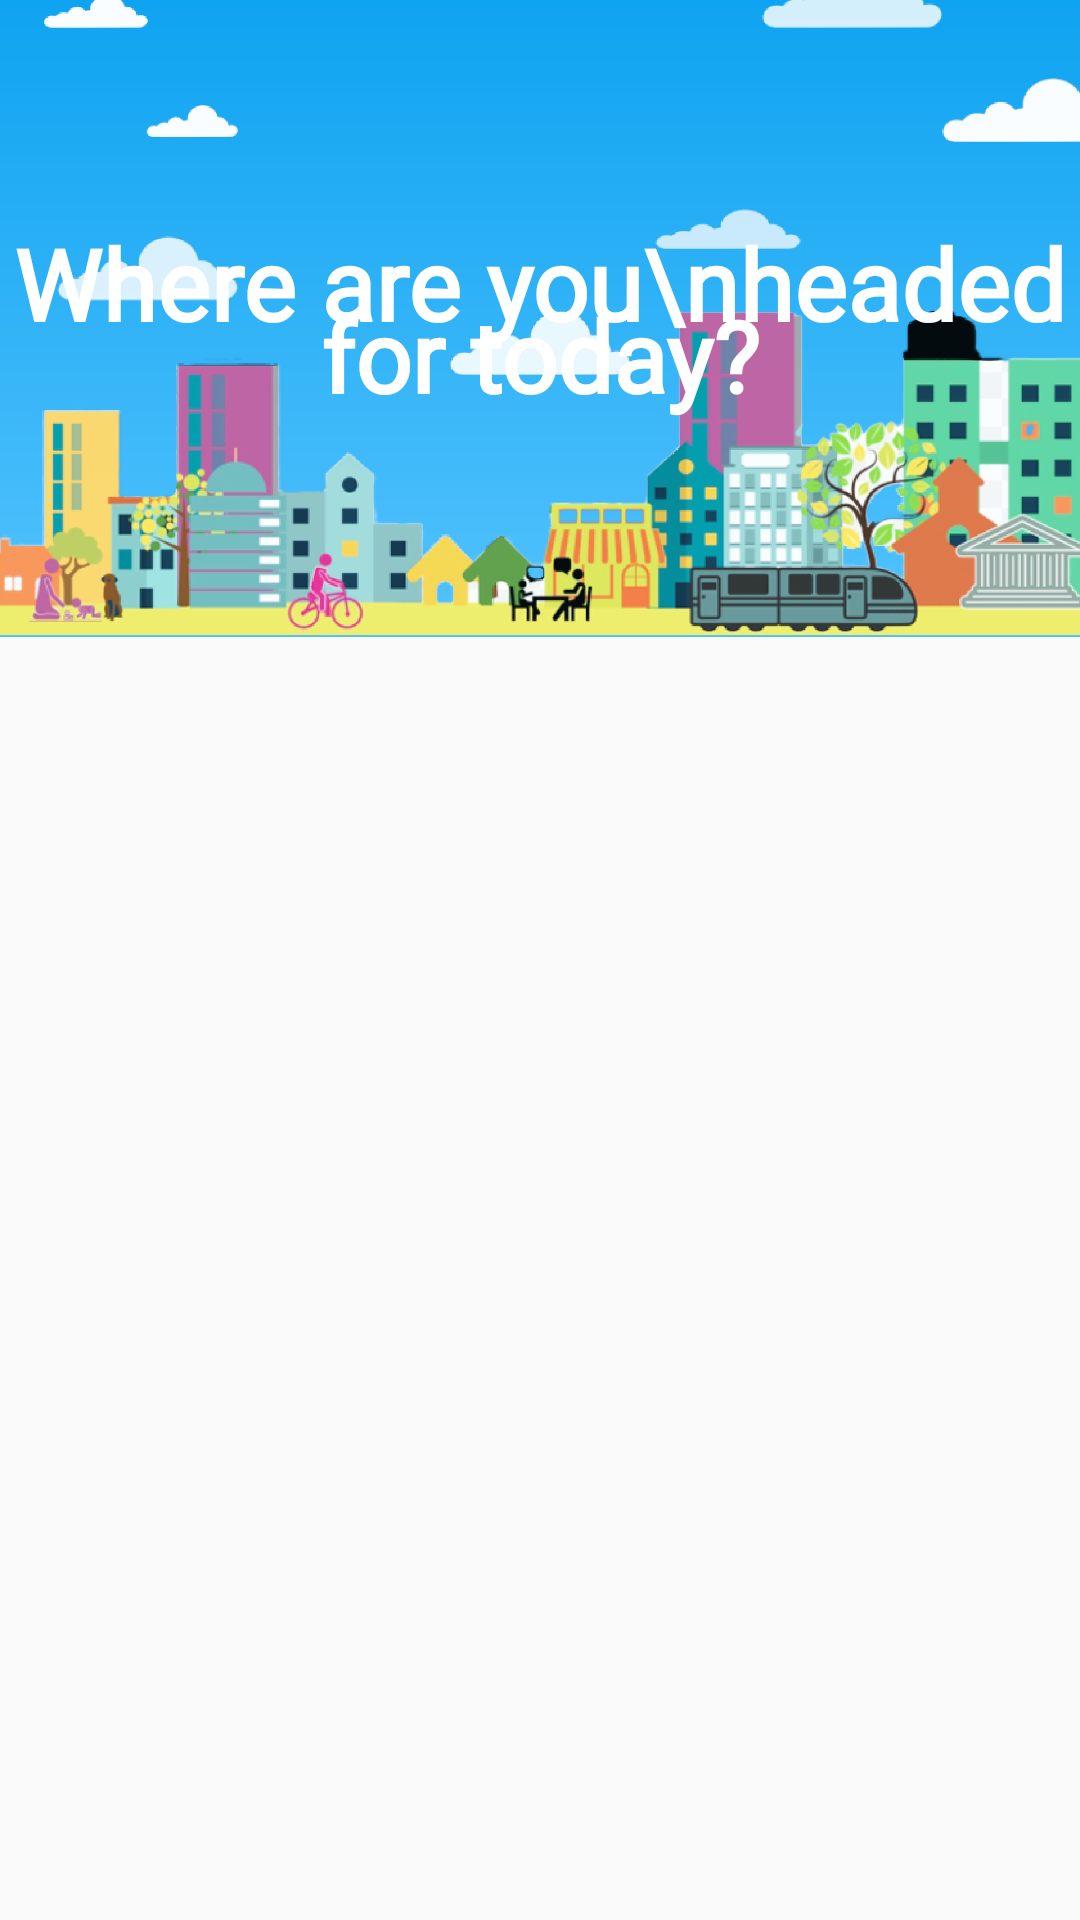

Reconstruct the res/layout file that produces this screen, plus the resources it refers to.
<!-- AndroidManifest.xml: application theme Theme.Swift -->
<!-- res/layout/activity_ticket.xml -->
<?xml version="1.0" encoding="utf-8"?>
<androidx.constraintlayout.widget.ConstraintLayout xmlns:android="http://schemas.android.com/apk/res/android"
    xmlns:app="http://schemas.android.com/apk/res-auto"
    xmlns:tools="http://schemas.android.com/tools"
    android:layout_width="match_parent"
    android:layout_height="match_parent"
    android:background="@color/colorAliceBlue"
    tools:context=".TicketActivity">

    <ImageView
        android:id="@+id/iv_header_home"
        android:layout_width="match_parent"
        android:layout_height="wrap_content"
        android:adjustViewBounds="true"
        android:foreground="@drawable/create_linear_foreground"
        android:scaleType="fitXY"
        android:src="@drawable/header_home"
        app:layout_constraintEnd_toEndOf="parent"
        app:layout_constraintStart_toStartOf="parent"
        app:layout_constraintTop_toTopOf="parent" />

    <TextView
        android:id="@+id/tv_where"
        android:layout_width="wrap_content"
        android:layout_height="wrap_content"
        android:fontFamily="@font/open_sans_bold"
        android:lineSpacingExtra="-15dp"
        android:text="Where are you\nheaded for today?"
        android:textAlignment="center"
        android:textColor="?attr/colorOnPrimary"
        android:textSize="33sp"
        android:textStyle="bold"
        app:layout_constraintBottom_toBottomOf="@id/iv_header_home"
        app:layout_constraintEnd_toEndOf="parent"
        app:layout_constraintStart_toStartOf="parent"
        app:layout_constraintTop_toTopOf="parent" />

    <androidx.recyclerview.widget.RecyclerView
        android:id="@+id/recycler_ticket"
        android:layout_width="match_parent"
        android:layout_height="0dp"
        app:layout_constraintBottom_toBottomOf="parent"
        app:layout_constraintTop_toBottomOf="@id/iv_header_home" />

</androidx.constraintlayout.widget.ConstraintLayout>
<!-- resources referenced by this layout -->
<resources>
  <!-- drawable create_linear_foreground (drawable) -->
  <shape xmlns:android="http://schemas.android.com/apk/res/android">
      <gradient
          android:endColor="@color/color_star_command_blue_99"
          android:startColor="@color/color_vivid_cerulean_b3" />
  
  </shape>
  <!-- drawable header_home: png bitmap (drawable-mdpi, 324883 bytes) -->
  <style name="Theme.Swift" parent="Theme.MaterialComponents.Light.NoActionBar.Bridge">
          
          <item name="colorPrimary">@color/color_vivid_cerulean</item>
          <item name="colorPrimaryVariant">?attr/colorPrimary</item>
          <item name="colorOnPrimary">@color/color_white_ff</item>
          
          <item name="colorSecondary">@color/color_star_command_blue</item>
          <item name="colorSecondaryVariant">?attr/colorSecondary</item>
          <item name="colorOnSecondary">@color/color_black</item>
          
          <item name="android:statusBarColor">?attr/colorPrimaryVariant</item>
          
      </style>
  <color name="color_star_command_blue_99">#990479B6</color>
  <color name="color_vivid_cerulean_b3">#B30FA4F1</color>
  <color name="color_vivid_cerulean">#0FA4F1</color>
  <color name="color_white_ff">#FFFFFFFF</color>
  <color name="color_star_command_blue">#0479B6</color>
  <color name="color_black">#151515</color>
</resources>
